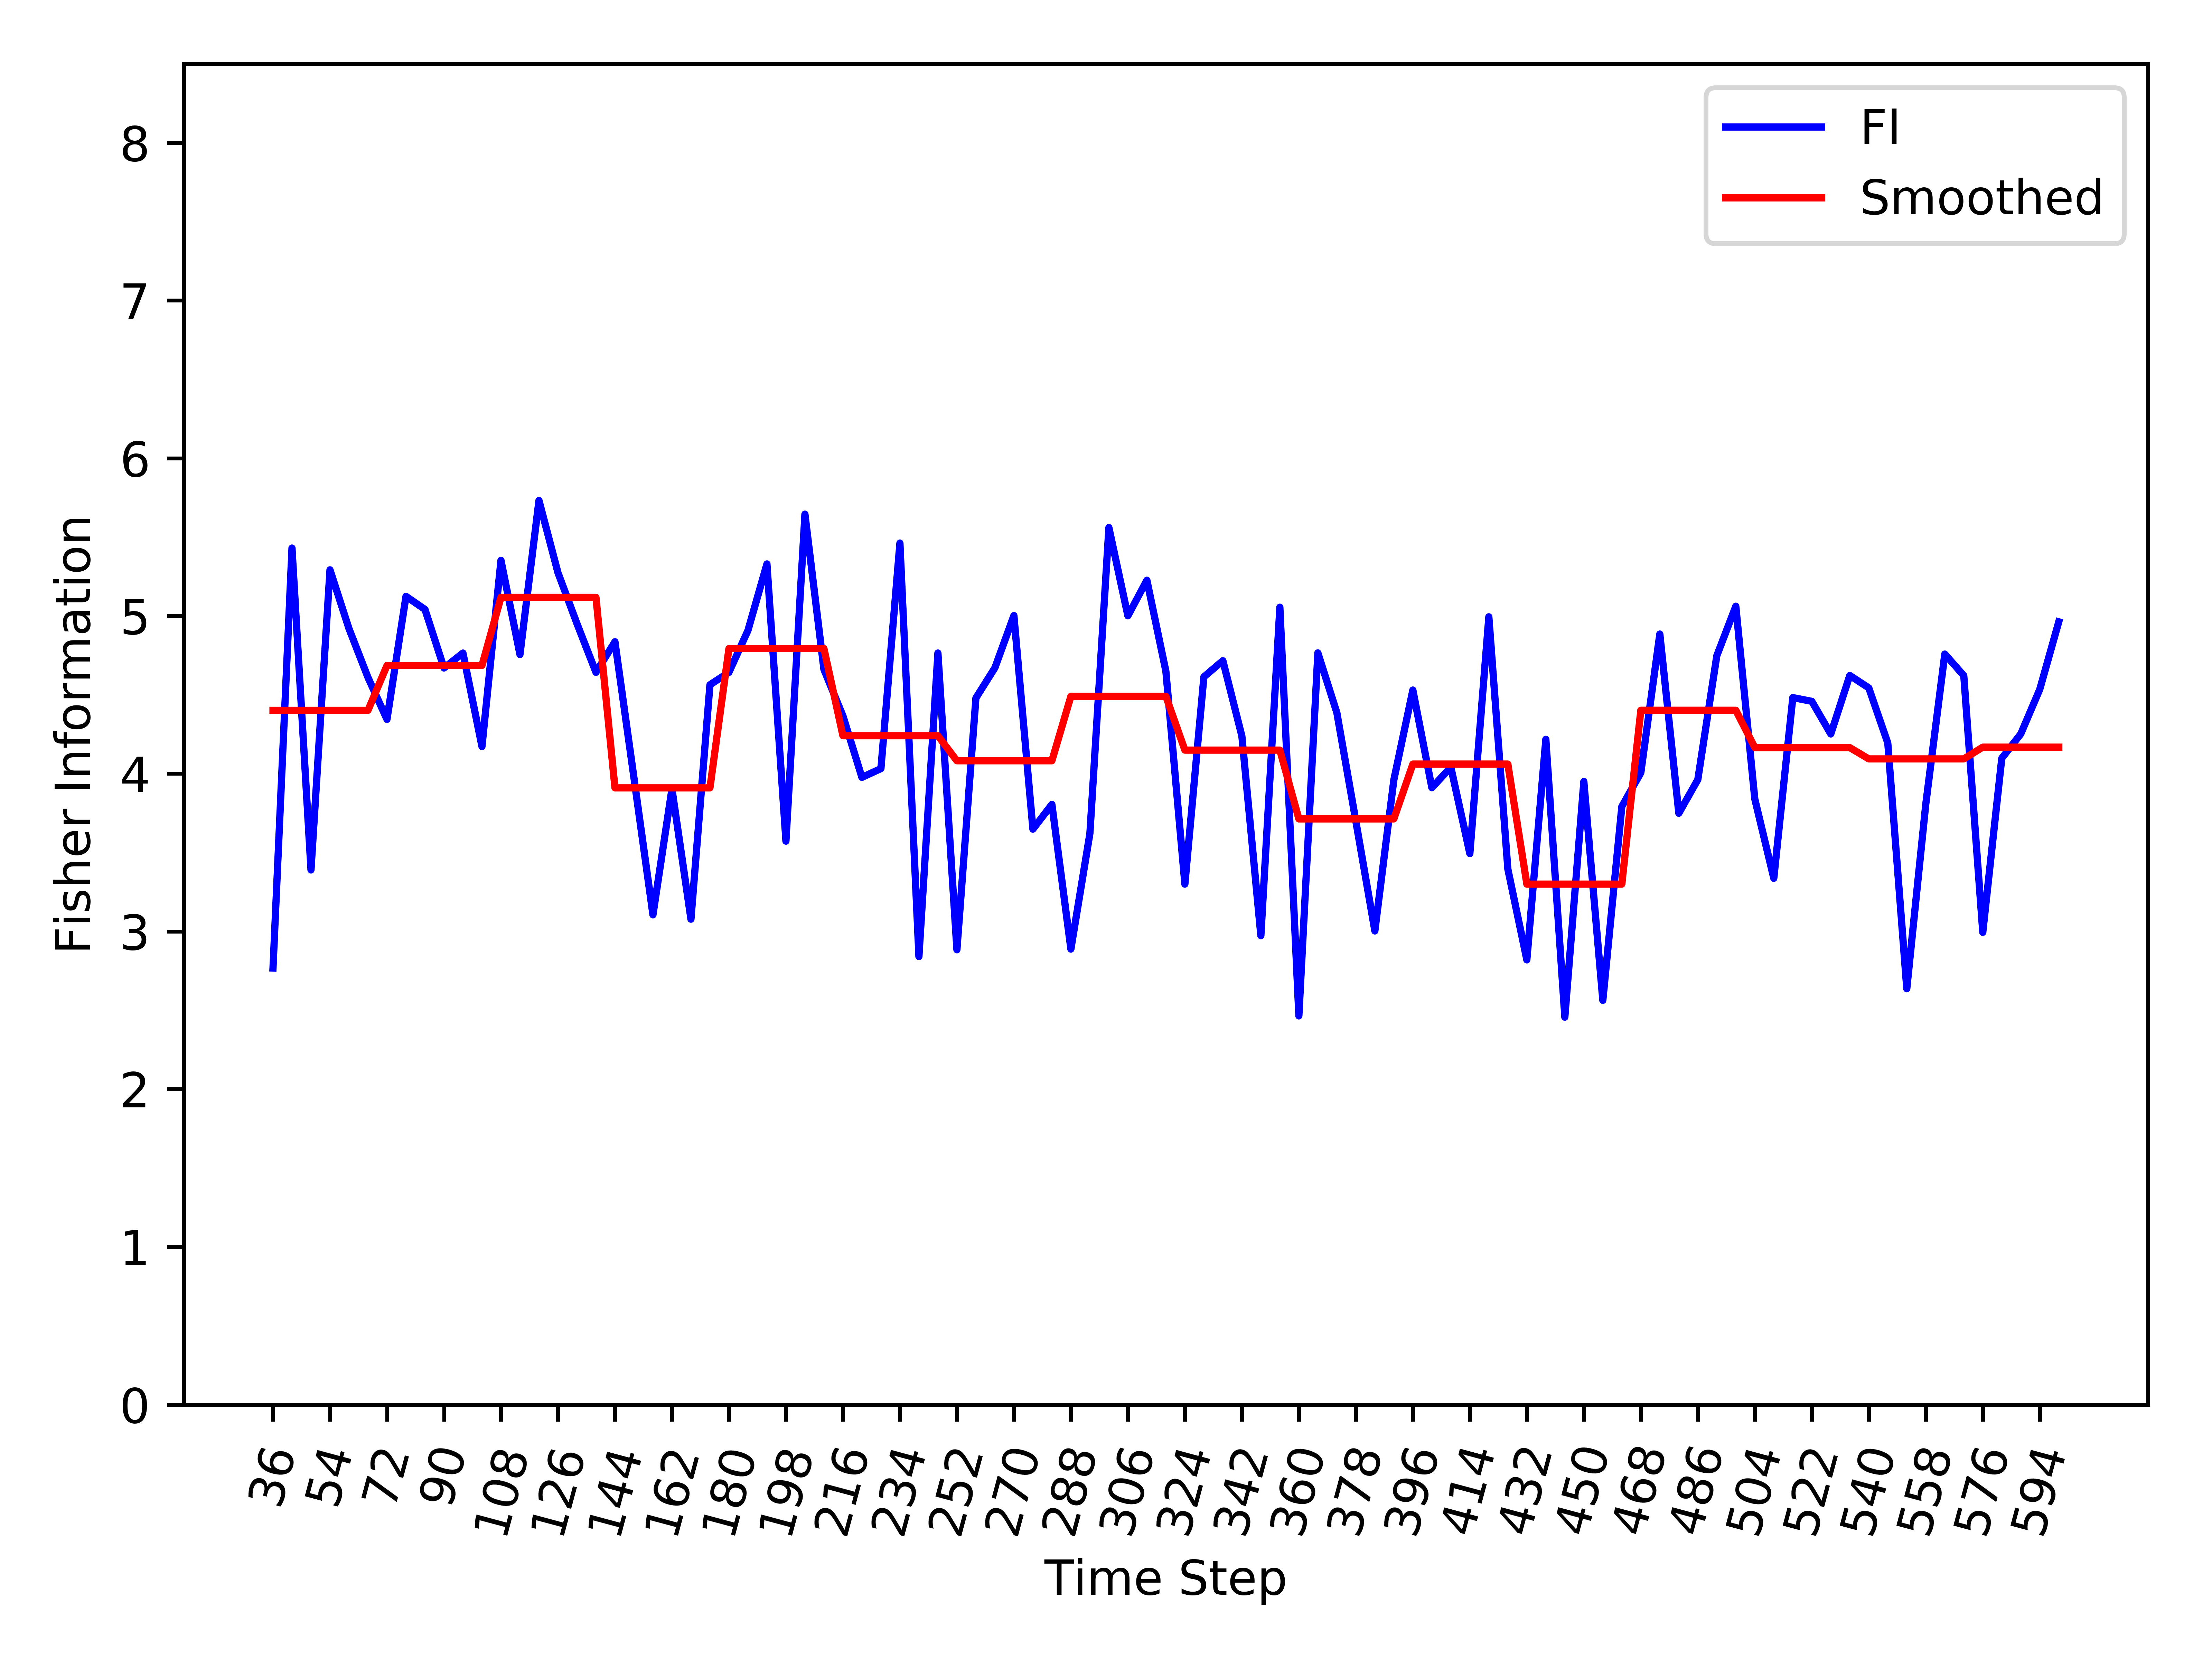

Data behind this chart, as committed beside it:
, Time_Step, FI, Smooth_FI
0, 36, 2.768, 4.402
1, 42, 5.431, 4.402
2, 48, 3.389, 4.402
3, 54, 5.293, 4.402
4, 60, 4.919, 4.402
5, 66, 4.61, 4.402
6, 72, 4.344, 4.686
7, 78, 5.125, 4.686
8, 84, 5.041, 4.686
9, 90, 4.67, 4.686
10, 96, 4.765, 4.686
11, 102, 4.172, 4.686
12, 108, 5.353, 5.118
13, 114, 4.755, 5.118
14, 120, 5.732, 5.118
15, 126, 5.274, 5.118
16, 132, 4.951, 5.118
17, 138, 4.643, 5.118
18, 144, 4.837, 3.91
19, 150, 3.974, 3.91
20, 156, 3.105, 3.91
21, 162, 3.904, 3.91
22, 168, 3.077, 3.91
23, 174, 4.564, 3.91
24, 180, 4.643, 4.793
25, 186, 4.908, 4.793
26, 192, 5.33, 4.793
27, 198, 3.572, 4.793
28, 204, 5.646, 4.793
29, 210, 4.661, 4.793
30, 216, 4.367, 4.241
31, 222, 3.977, 4.241
32, 228, 4.032, 4.241
33, 234, 5.462, 4.241
34, 240, 2.84, 4.241
35, 246, 4.765, 4.241
36, 252, 2.883, 4.082
37, 258, 4.48, 4.082
38, 264, 4.671, 4.082
39, 270, 5.003, 4.082
40, 276, 3.648, 4.082
41, 282, 3.805, 4.082
42, 288, 2.888, 4.491
43, 294, 3.621, 4.491
44, 300, 5.561, 4.491
45, 306, 5.001, 4.491
46, 312, 5.227, 4.491
47, 318, 4.649, 4.491
48, 324, 3.3, 4.149
49, 330, 4.614, 4.149
50, 336, 4.716, 4.149
51, 342, 4.238, 4.149
52, 348, 2.973, 4.149
53, 354, 5.056, 4.149
54, 360, 2.464, 3.713
55, 366, 4.766, 3.713
56, 372, 4.386, 3.713
57, 378, 3.698, 3.713
58, 384, 3.003, 3.713
59, 390, 3.961, 3.713
... 35 more rows
